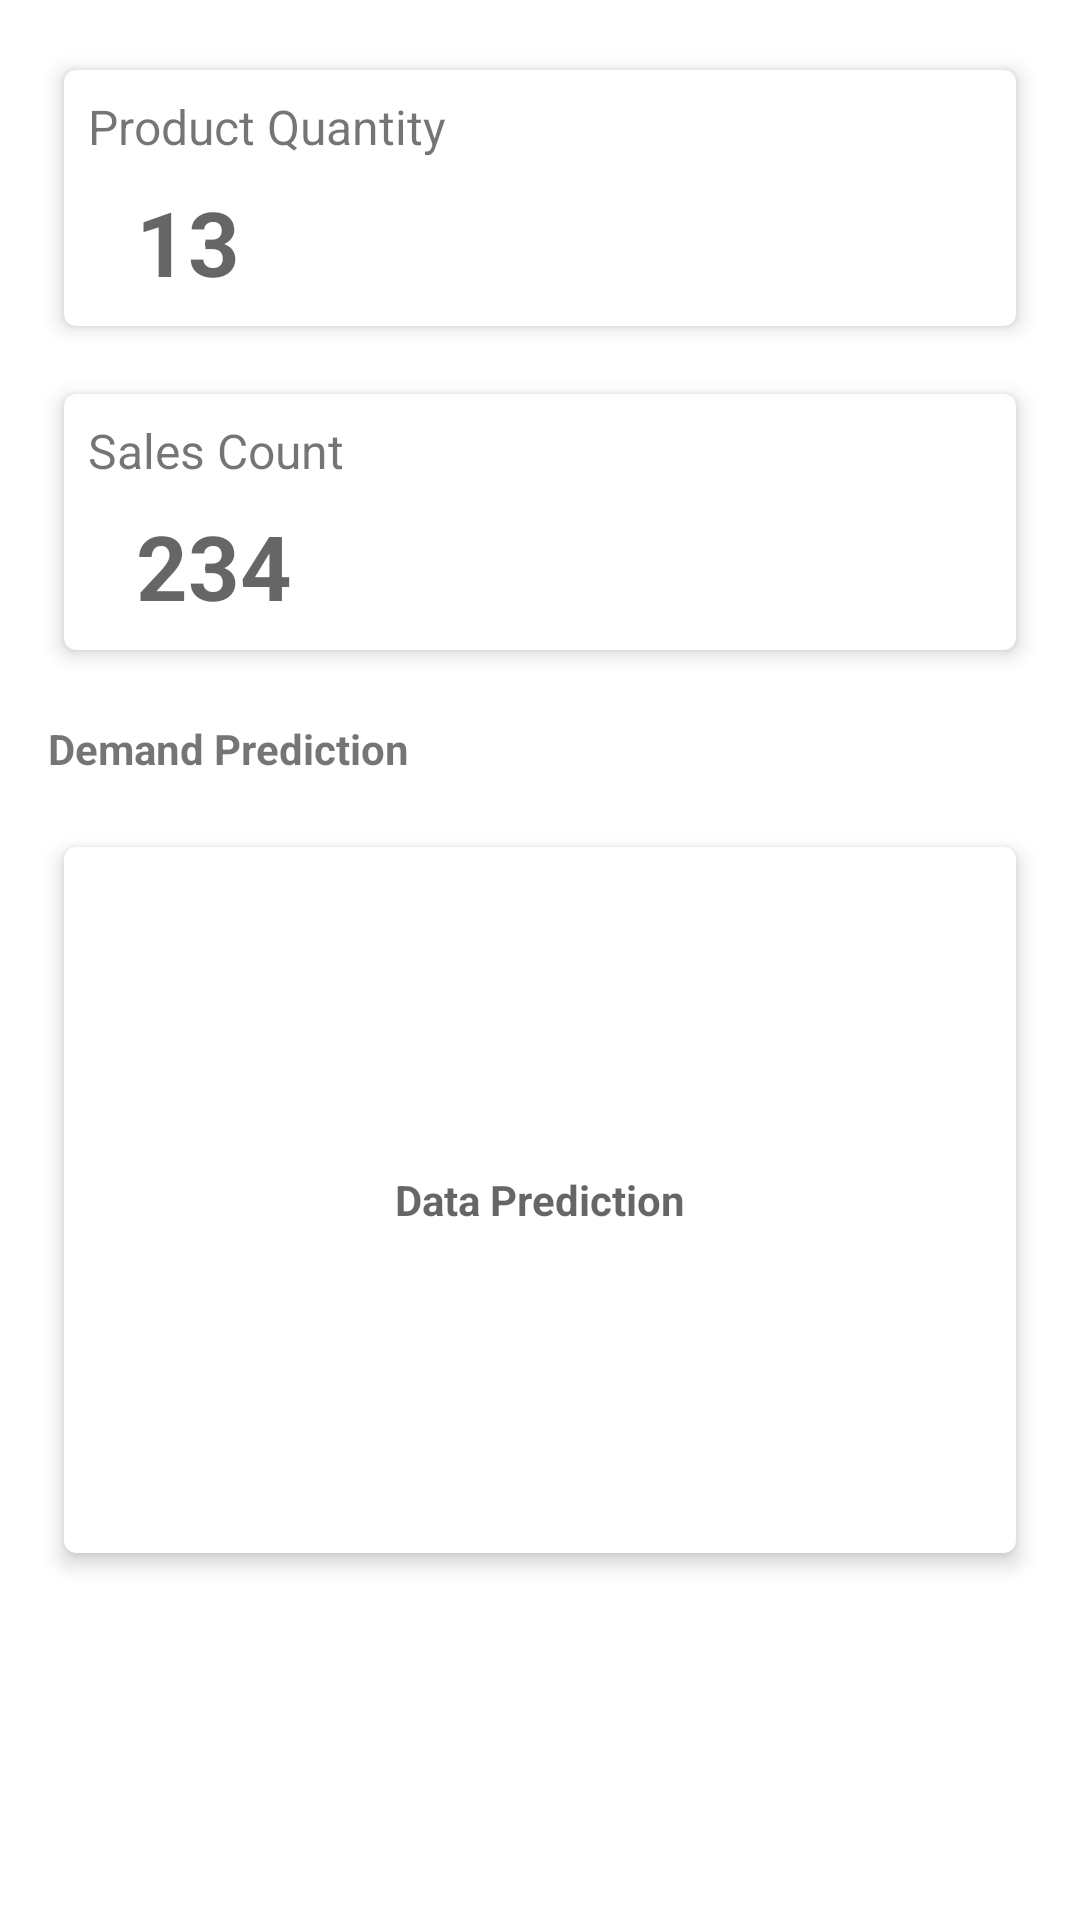

Produce the Android XML layout that renders to this screen, including the resource entries it uses.
<!-- AndroidManifest.xml: application theme Theme.Managerku -->
<!-- res/layout/dashboard_fragment.xml -->
<?xml version="1.0" encoding="utf-8"?>
<androidx.constraintlayout.widget.ConstraintLayout xmlns:android="http://schemas.android.com/apk/res/android"
    xmlns:tools="http://schemas.android.com/tools"
    android:layout_width="match_parent"
    android:layout_height="match_parent"
    xmlns:app="http://schemas.android.com/apk/res-auto"
    tools:context=".ui.content.dashboard.DashboardFragment">

    <androidx.cardview.widget.CardView
        android:id="@+id/product"
        android:layout_width="match_parent"
        android:layout_height="100dp"
        android:layout_margin="16dp"
        app:cardCornerRadius="4dp"
        app:cardElevation="4dp"
        app:cardMaxElevation="4dp"
        app:cardUseCompatPadding="true"
        app:layout_constraintStart_toStartOf="parent"
        app:layout_constraintTop_toTopOf="parent"
        app:layout_constraintEnd_toEndOf="parent">

        <TextView
            android:id="@+id/tv_product"
            android:layout_width="wrap_content"
            android:layout_height="wrap_content"
            android:text="@string/product_quantity"
            android:textSize="16sp"
            android:paddingStart="8dp"
            android:paddingTop="8dp"
            tools:ignore="RtlSymmetry" />

        <TextView
            android:id="@+id/tv_product_count"
            android:layout_width="wrap_content"
            android:layout_height="wrap_content"
            android:hint="13"
            android:textSize="30sp"
            android:textStyle="bold"
            android:layout_marginStart="24dp"
            android:layout_marginBottom="8dp"
            android:layout_gravity="bottom"
            tools:ignore="RtlSymmetry" />

        <ImageView
            android:id="@+id/icon"
            android:layout_width="50dp"
            android:layout_height="50dp"
            android:src="@drawable/ic_product"
            android:layout_marginEnd="8dp"
            android:layout_gravity="end|center_vertical"
            android:contentDescription="Product" />
    </androidx.cardview.widget.CardView>

    <androidx.cardview.widget.CardView
        android:id="@+id/sales"
        android:layout_width="match_parent"
        android:layout_height="100dp"
        android:layout_marginStart="16dp"
        android:layout_marginEnd="16dp"
        android:layout_marginTop="8dp"
        app:cardCornerRadius="4dp"
        app:cardElevation="4dp"
        app:cardMaxElevation="4dp"
        app:cardUseCompatPadding="true"
        app:layout_constraintStart_toStartOf="parent"
        app:layout_constraintTop_toBottomOf="@+id/product"
        app:layout_constraintEnd_toEndOf="parent">

        <TextView
            android:id="@+id/tv_sales"
            android:layout_width="wrap_content"
            android:layout_height="wrap_content"
            android:text="@string/sales_count"
            android:textSize="16sp"
            android:paddingStart="8dp"
            android:paddingTop="8dp"
            tools:ignore="RtlSymmetry" />

        <TextView
            android:id="@+id/tv_sales_count"
            android:layout_width="wrap_content"
            android:layout_height="wrap_content"
            android:hint="234"
            android:textSize="30sp"
            android:textStyle="bold"
            android:layout_marginStart="24dp"
            android:layout_marginBottom="8dp"
            android:layout_gravity="bottom"
            tools:ignore="RtlSymmetry" />

        <ImageView
            android:id="@+id/icon_sales"
            android:layout_width="50dp"
            android:layout_height="50dp"
            android:src="@drawable/ic_sales"
            android:layout_marginEnd="8dp"
            android:layout_gravity="end|center_vertical"/>
    </androidx.cardview.widget.CardView>

    <TextView
        android:id="@+id/tv_prediction"
        android:layout_width="wrap_content"
        android:layout_height="wrap_content"
        app:layout_constraintTop_toBottomOf="@+id/sales"
        app:layout_constraintStart_toStartOf="parent"
        android:layout_margin="16dp"
        android:text="@string/demand_prediction"
        android:textSize="14sp"
        android:textStyle="bold" />

    <androidx.cardview.widget.CardView
        android:id="@+id/demand_prediction"
        android:layout_width="match_parent"
        android:layout_height="250dp"
        android:layout_margin="16dp"
        app:cardCornerRadius="4dp"
        app:cardElevation="4dp"
        app:cardMaxElevation="4dp"
        app:cardUseCompatPadding="true"
        app:layout_constraintStart_toStartOf="parent"
        app:layout_constraintTop_toBottomOf="@+id/tv_prediction"
        app:layout_constraintEnd_toEndOf="parent">

        <TextView
            android:id="@+id/tv_demand"
            android:layout_width="wrap_content"
            android:layout_height="wrap_content"
            android:textSize="14sp"
            android:hint="Data Prediction"
            android:textStyle="bold"
            android:layout_gravity="center"
            tools:ignore="RtlSymmetry" />

    </androidx.cardview.widget.CardView>
</androidx.constraintlayout.widget.ConstraintLayout>
<!-- resources referenced by this layout -->
<resources>
  <string name="demand_prediction">Demand Prediction</string>
  <string name="product_quantity">Product Quantity</string>
  <string name="sales_count">Sales Count</string>
  <style name="Theme.Managerku" parent="Theme.MaterialComponents.DayNight.DarkActionBar">
          
          <item name="colorPrimary">@color/orange</item>
          <item name="colorPrimaryVariant">@color/orange_100</item>
          <item name="colorOnPrimary">@color/white</item>
          
          <item name="colorSecondary">@color/teal_200</item>
          <item name="colorSecondaryVariant">@color/teal_700</item>
          <item name="colorOnSecondary">@color/black</item>
          
          <item name="android:statusBarColor" tools:targetApi="l">?attr/colorPrimaryVariant</item>
          
          <item name="windowActionBar">false</item>
          <item name="windowNoTitle">true</item>
      </style>
  <color name="orange">#EE5A24</color>
  <color name="orange_100">#E3501A</color>
  <color name="white">#FFFFFFFF</color>
  <color name="teal_200">#FF03DAC5</color>
  <color name="teal_700">#FF018786</color>
  <color name="black">#FF000000</color>
</resources>
